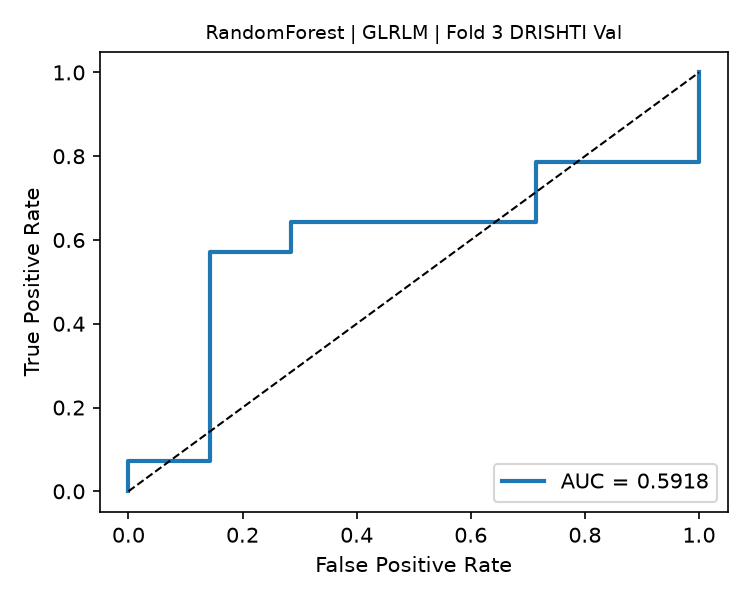

The table this chart was drawn from, first rows:
fpr, tpr, threshold
0.0, 0.0, inf
0.0, 0.07143, 0.8574
0.1429, 0.07143, 0.8555
0.1429, 0.5714, 0.5824
0.2857, 0.5714, 0.5389
0.2857, 0.6429, 0.5373
0.7143, 0.6429, 0.4733
0.7143, 0.7857, 0.401
1.0, 0.7857, 0.3055
1.0, 1.0, 0.2434
